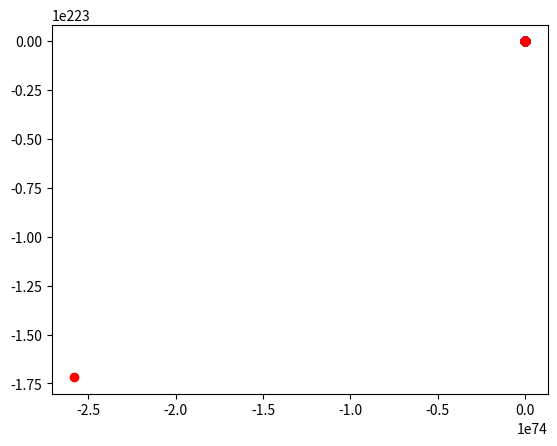

This figure's Python source:
import numpy as np
import matplotlib.pyplot as plt


def gradient(h=0.1, size=20, info=True):
    bounds = np.array([[-10, 10]])
    inputs = []
    outputs = []
    solutions = []
    evolutions = []
    x = 0

    def derivative(x):
        return 3 * x ** 2 - 1

    for _ in range(1000):
        x = bounds[:, 0] + np.random.rand(len(bounds)) * (bounds[:, 1] - bounds[:, 0])
        y = x ** 3 - 3
        inputs.append(x)
        outputs.append(y)

    for _ in range(size):
        solutions.append(x)
        evolutions.append(x ** 3 - 3)
        gradient = derivative(x)
        new_x = x - h * gradient
        if info == 1:
            print(f'{_ + 1}){x} - {h} * {gradient} = {new_x}')
        x = new_x
    plt.scatter(inputs, outputs)
    plt.scatter(solutions, evolutions, color='red')
    plt.show()


if __name__ == '__main__':
    gradient()


